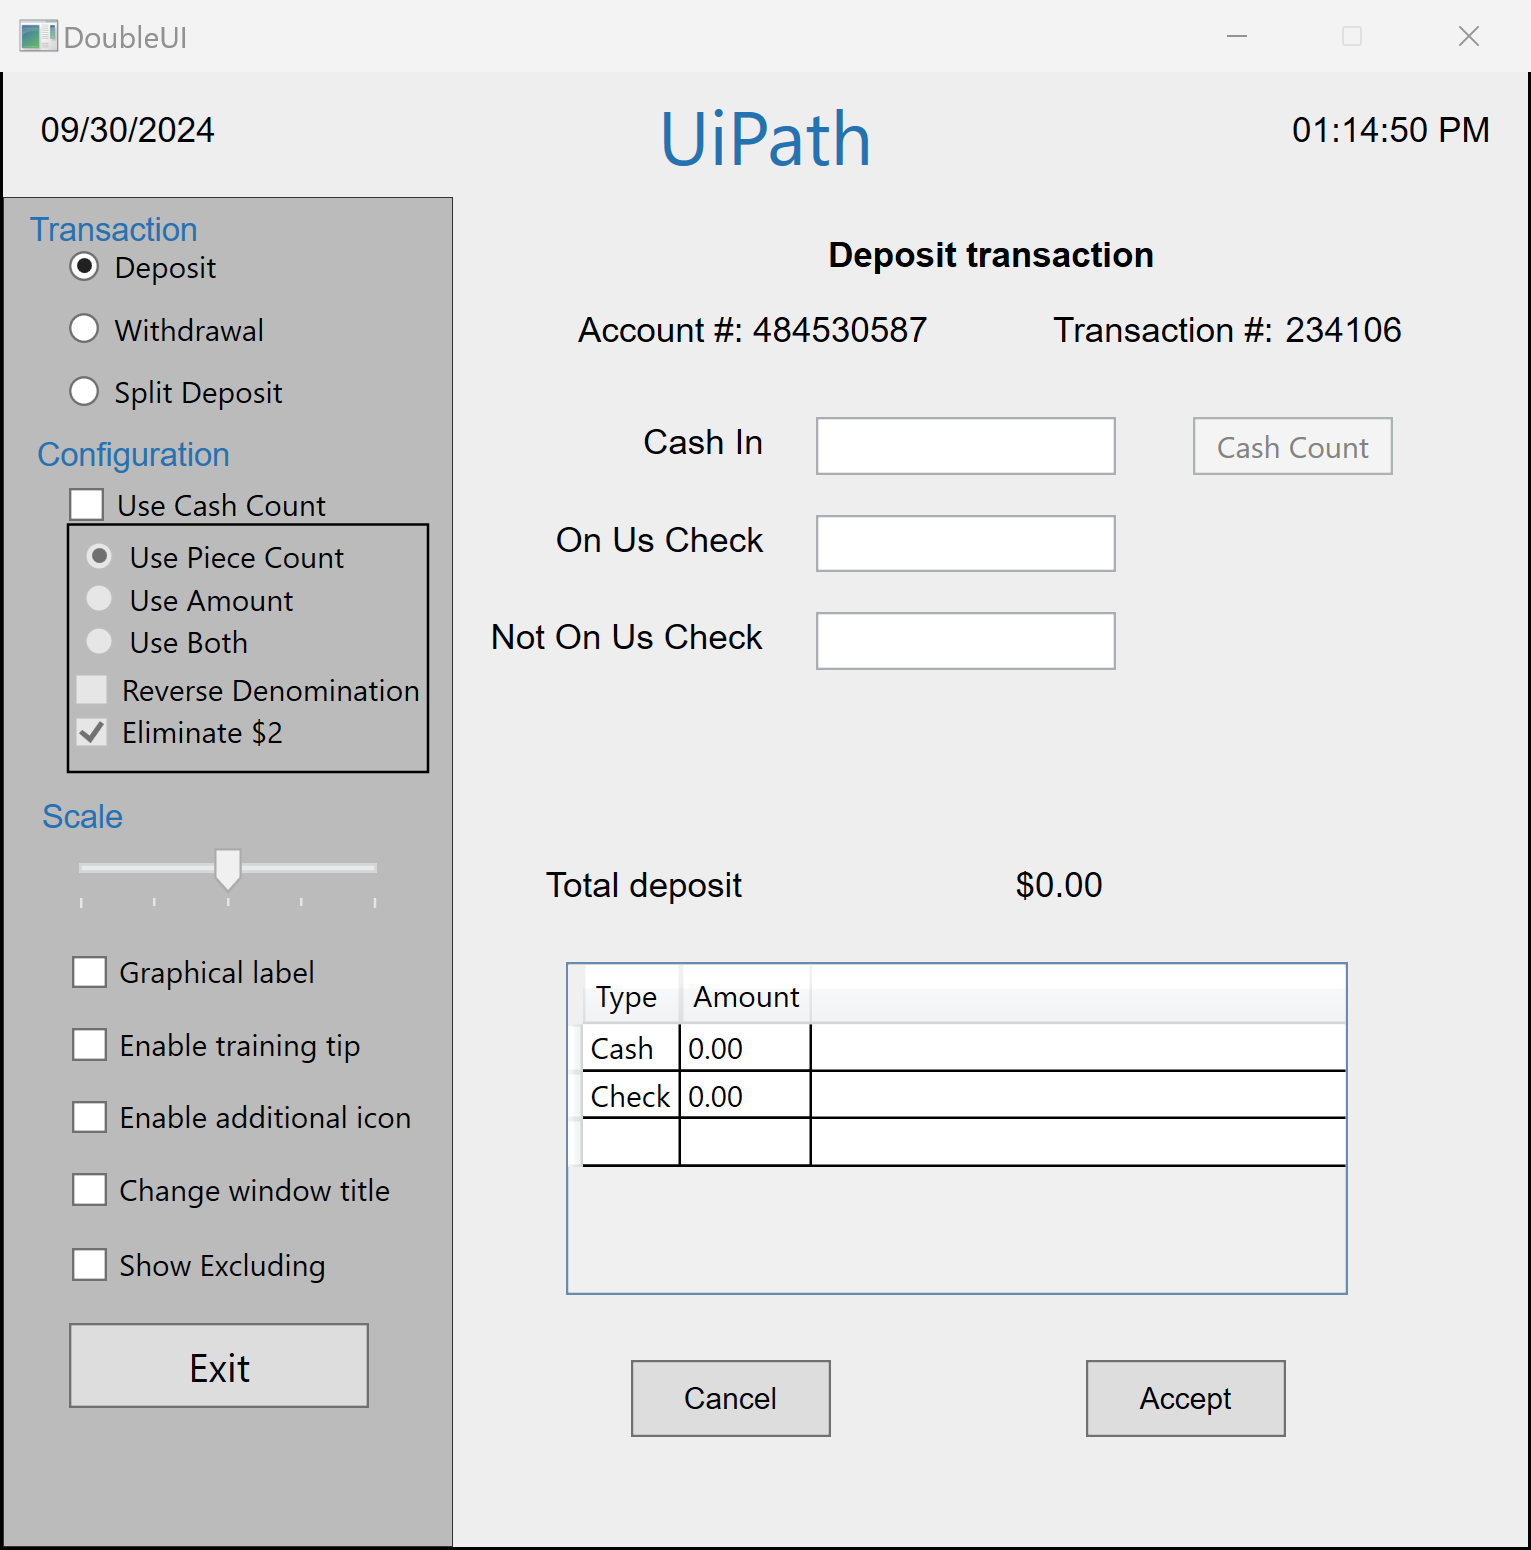
Task: Inputs Methods and Input Activities
Workflow: Main

Step 1: Use Application: DoubleUI on the element in window 'DoubleUI' (doubleui.exe)

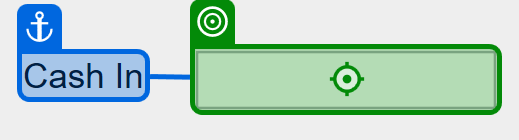
Step 2: type "CurrentRow["CashIn"].ToString()" into 'Cash In'

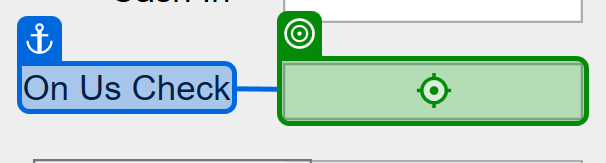
Step 3: type "CurrentRow["OnUsCheck"].ToString()" into 'On Us Check'

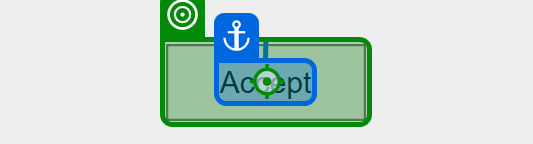
Step 4: click on 'Accept'

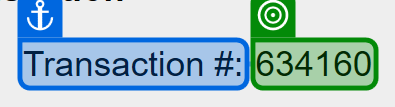
Step 5: get-text from 'Transaction #'